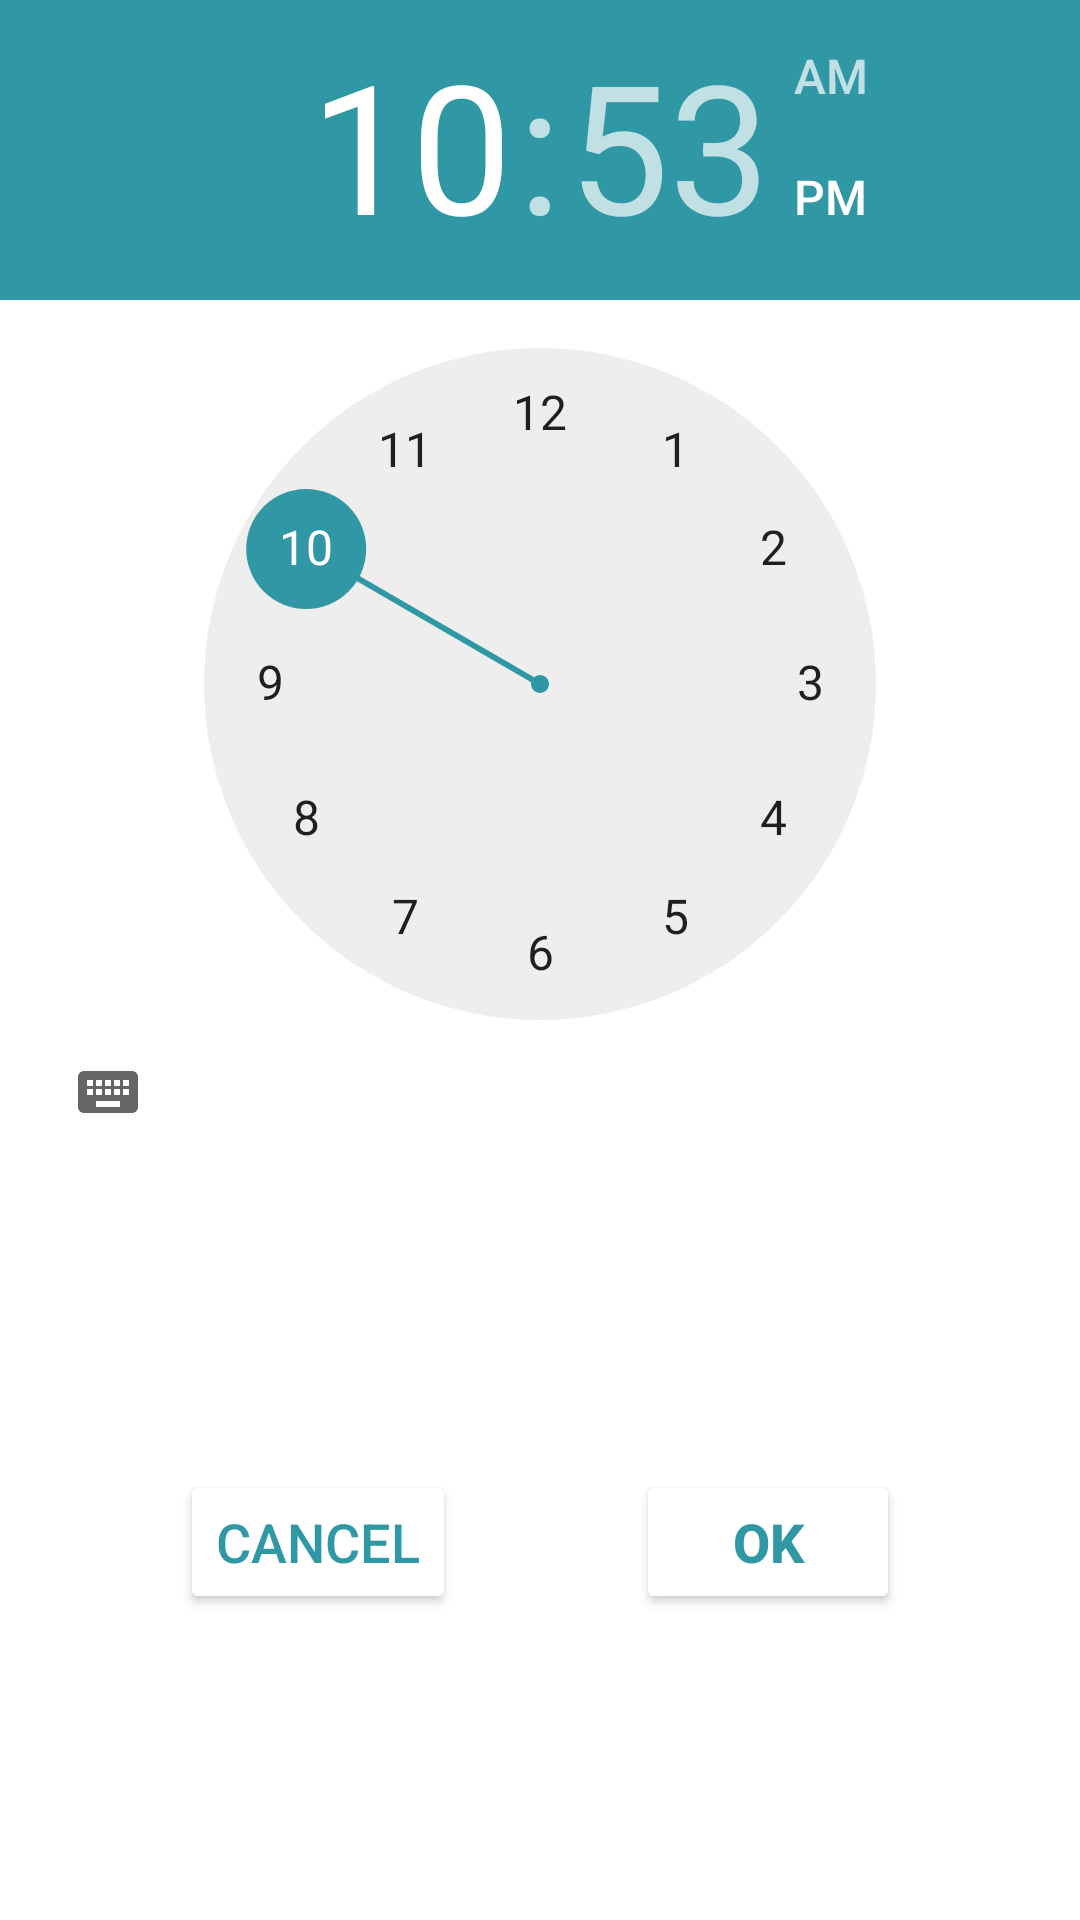

Here is an Android app screen rendered from its layout file. Give the layout XML and the strings, colors and styles it references.
<!-- AndroidManifest.xml: application theme Theme.WeatherProject -->
<!-- res/layout/time_picker.xml -->
<?xml version="1.0" encoding="utf-8"?>
<androidx.constraintlayout.widget.ConstraintLayout xmlns:android="http://schemas.android.com/apk/res/android"
    android:layout_width="wrap_content"
    android:layout_height="wrap_content"
    android:background="@color/white"
    xmlns:app="http://schemas.android.com/apk/res-auto">

    <TimePicker
        android:id="@+id/timePicker"
        android:layout_width="wrap_content"
        android:layout_height="wrap_content"
        android:headerBackground="@color/basic_color"
        android:numbersSelectorColor="@color/basic_color"
        app:clockFaceBackgroundColor="@color/basic_color"
        app:layout_constraintEnd_toEndOf="parent"
        app:layout_constraintStart_toStartOf="parent"
        app:layout_constraintTop_toTopOf="parent" />

    <Button
        android:id="@+id/timeOk"
        android:layout_width="wrap_content"
        android:layout_height="wrap_content"
        android:text="@string/ok"
        android:textSize="18dp"
        android:textColor="@color/basic_color"
        app:backgroundTint="@color/white"
        android:textStyle="bold"
        app:layout_constraintEnd_toEndOf="parent"
        app:layout_constraintStart_toEndOf="@+id/timeCancel"
        app:layout_constraintTop_toBottomOf="@id/timePicker"
        app:layout_constraintBottom_toBottomOf="parent"/>

    <Button
        android:id="@+id/timeCancel"
        android:layout_width="wrap_content"
        android:layout_height="wrap_content"
        android:text="@string/cancel"
        android:textSize="18dp"
        android:textColor="@color/basic_color"
        app:backgroundTint="@color/white"
        app:layout_constraintEnd_toStartOf="@+id/timeOk"
        app:layout_constraintStart_toStartOf="parent"
        app:layout_constraintTop_toBottomOf="@id/timePicker"
        app:layout_constraintBottom_toBottomOf="parent"/>

</androidx.constraintlayout.widget.ConstraintLayout>
<!-- resources referenced by this layout -->
<resources>
  <color name="basic_color">#3098A5</color>
  <color name="white">#FFFFFFFF</color>
  <string name="cancel">cancel</string>
  <string name="ok">OK</string>
  <style name="Theme.WeatherProject" parent="Theme.MaterialComponents.DayNight.NoActionBar">
          
          <item name="colorPrimary">@color/purple_500</item>
          <item name="colorPrimaryVariant">@color/teal_700</item>
          <item name="colorOnPrimary">@color/white</item>
          
          <item name="colorSecondary">@color/teal_200</item>
          <item name="colorSecondaryVariant">@color/teal_700</item>
          <item name="colorOnSecondary">@color/black</item>
          
          <item name="android:statusBarColor" tools:targetApi="l">?attr/colorPrimaryVariant</item>
          
      </style>
  <color name="purple_500">#FF6200EE</color>
  <color name="teal_700">#FF018786</color>
  <color name="teal_200">#FF03DAC5</color>
  <color name="black">#FF000000</color>
</resources>
